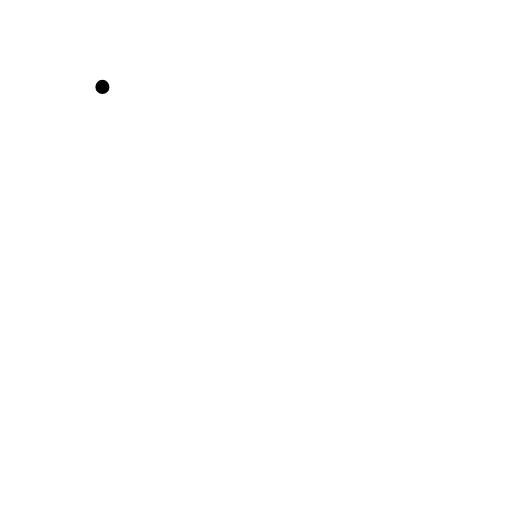
t = 0.00 s
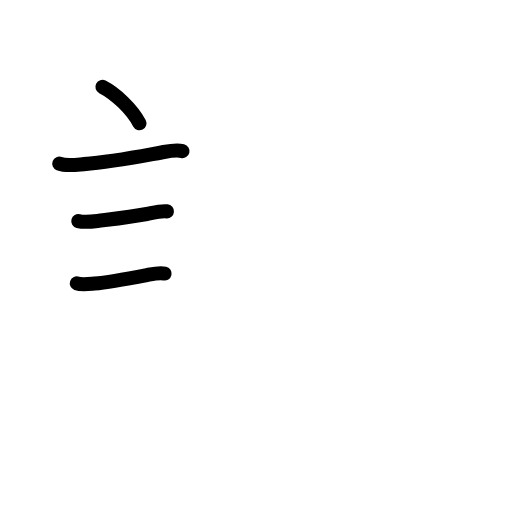
t = 3.75 s
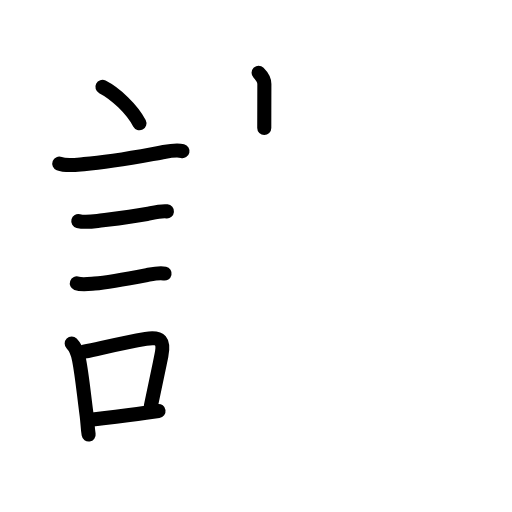
t = 7.63 s
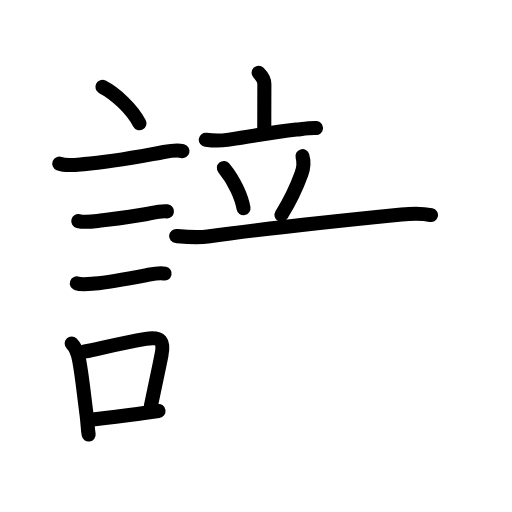
t = 11.42 s
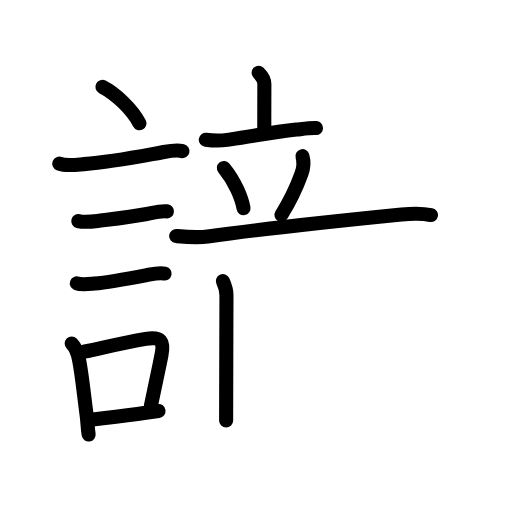
t = 12.58 s
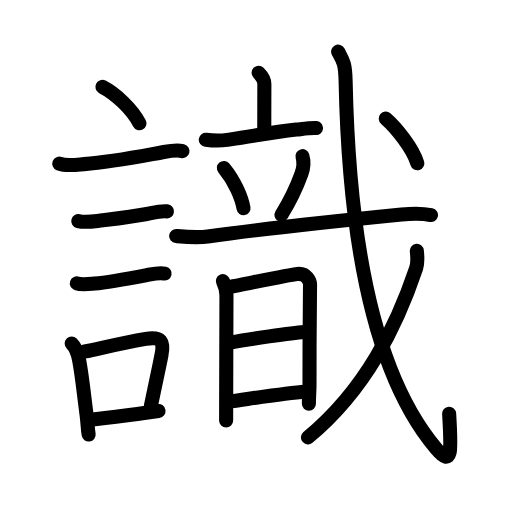
t = 19.00 s

The animated SVG that drew these frames (rendered in a browser with its animation timeline set to each time). Animation: 62 SMIL elements (animate=62); one cycle of 19.00 s.

<?xml version="1.0" encoding="UTF-8"?>
<!--
AniKanjiVG is licensed by CC-BY-SA Paul C. Sommerhoff (https://bitbucket.org/sommerhoff/anikanjivg).
AniKanjiVG uses KanjiVG which is licensed by CC-BY-SA Ulrich Apel (http://kanjivg.tagaini.net).
See also http://creativecommons.org/licenses/by-sa/3.0/
-->
<svg xmlns:kvg='http://kanjivg.tagaini.net' xmlns='http://www.w3.org/2000/svg' width='109' height='109' viewBox='0 0 109 109' style='fill:none;stroke:#000000;stroke-width:3;stroke-linecap:round;stroke-linejoin:round;' id="kvg:kanji_08b58"><g id="kvg:08b58" kvg:element="識"><g id="kvg:08b58-g1" kvg:element="言" kvg:position="left" kvg:radical="general"><path id="kvg:08b58-s1" kvg:type="㇔" d="M21.8,18.5c2.78,1.41,6.32,4.75,7.88,7.75"><animate attributeName="d" begin="0.0s" dur="1.0s" from="M21.8,18.5C21.8,18.5,21.8,18.5,21.8,18.5" to="M21.8,18.5c2.78,1.41,6.32,4.75,7.88,7.75" />
</path>
<path id="kvg:08b58-s2" kvg:type="㇐" d="M12.62,34.83c1.47,0.58,3.75,0.23,5.25,0.11c5.91-0.47,10.93-1.47,16.5-2.48c1.41-0.25,3.04-0.63,4.48-0.29"><animate attributeName="d" begin="1.0s" dur="0.3333333333333333s" from="M12.62,34.83C12.62,34.83,12.62,34.83,12.62,34.83" to="M12.62,34.83c1.47,0.58,3.75,0.23,5.25,0.11" />
<animate attributeName="d" begin="1.3333333333333333s" dur="0.3333333333333333s" from="M12.62,34.83c1.47,0.58,3.75,0.23,5.25,0.11c0,0,0,0,0,0,0" to="M12.62,34.83c1.47,0.58,3.75,0.23,5.25,0.11c5.91-0.47,10.93-1.47,16.5-2.48" />
<animate attributeName="d" begin="1.6666666666666665s" dur="0.3333333333333333s" from="M12.62,34.83c1.47,0.58,3.75,0.23,5.25,0.11c5.91-0.47,10.93-1.47,16.5-2.48c0,0,0,0,0,0,0" to="M12.62,34.83c1.47,0.58,3.75,0.23,5.25,0.11c5.91-0.47,10.93-1.47,16.5-2.48c1.41-0.25,3.04-0.63,4.48-0.29" />
<animate attributeName="d" begin="0s" dur="1.0s" from="M-100,-100" to="M-100,-100" />
</path>
<path id="kvg:08b58-s3" kvg:type="㇐" d="M16.67,47.06c1.21,0.31,2.87,0.13,4.09-0.02c3.25-0.41,7.05-0.84,10.49-1.48c1.32-0.25,2.76-0.69,4.29-0.56"><animate attributeName="d" begin="2.0s" dur="0.3333333333333333s" from="M16.67,47.06C16.67,47.06,16.67,47.06,16.67,47.06" to="M16.67,47.06c1.21,0.31,2.87,0.13,4.09-0.02" />
<animate attributeName="d" begin="2.3333333333333335s" dur="0.3333333333333333s" from="M16.67,47.06c1.21,0.31,2.87,0.13,4.09-0.02c0,0,0,0,0,0,0" to="M16.67,47.06c1.21,0.31,2.87,0.13,4.09-0.02c3.25-0.41,7.05-0.84,10.49-1.48" />
<animate attributeName="d" begin="2.6666666666666665s" dur="0.3333333333333333s" from="M16.67,47.06c1.21,0.31,2.87,0.13,4.09-0.02c3.25-0.41,7.05-0.84,10.49-1.48c0,0,0,0,0,0,0" to="M16.67,47.06c1.21,0.31,2.87,0.13,4.09-0.02c3.25-0.41,7.05-0.84,10.49-1.48c1.32-0.25,2.76-0.69,4.29-0.56" />
<animate attributeName="d" begin="0s" dur="2.0s" from="M-100,-100" to="M-100,-100" />
</path>
<path id="kvg:08b58-s4" kvg:type="㇐" d="M16.35,60.33c1.03,0.38,2.72,0.13,3.79,0.04c3.04-0.27,7.25-1.07,11.12-1.81c1.14-0.22,2.62-0.58,3.78-0.33"><animate attributeName="d" begin="3.0s" dur="0.3333333333333333s" from="M16.35,60.33C16.35,60.33,16.35,60.33,16.35,60.33" to="M16.35,60.33c1.03,0.38,2.72,0.13,3.79,0.04" />
<animate attributeName="d" begin="3.3333333333333335s" dur="0.3333333333333333s" from="M16.35,60.33c1.03,0.38,2.72,0.13,3.79,0.04c0,0,0,0,0,0,0" to="M16.35,60.33c1.03,0.38,2.72,0.13,3.79,0.04c3.04-0.27,7.25-1.07,11.12-1.81" />
<animate attributeName="d" begin="3.6666666666666665s" dur="0.3333333333333333s" from="M16.35,60.33c1.03,0.38,2.72,0.13,3.79,0.04c3.04-0.27,7.25-1.07,11.12-1.81c0,0,0,0,0,0,0" to="M16.35,60.33c1.03,0.38,2.72,0.13,3.79,0.04c3.04-0.27,7.25-1.07,11.12-1.81c1.14-0.22,2.62-0.58,3.78-0.33" />
<animate attributeName="d" begin="0s" dur="3.0s" from="M-100,-100" to="M-100,-100" />
</path>
<g id="kvg:08b58-g2" kvg:element="口"><path id="kvg:08b58-s5" kvg:type="㇑" d="M15.26,73.15c0.79,0.79,1.33,2.26,1.55,3.34c0.65,3.23,1.06,7.67,1.65,12.01c0.19,1.44,0.17,2.5,0.41,4"><animate attributeName="d" begin="4.0s" dur="0.3333333333333333s" from="M15.26,73.15C15.26,73.15,15.26,73.15,15.26,73.15" to="M15.26,73.15c0.79,0.79,1.33,2.26,1.55,3.34" />
<animate attributeName="d" begin="4.333333333333333s" dur="0.3333333333333333s" from="M15.26,73.15c0.79,0.79,1.33,2.26,1.55,3.34c0,0,0,0,0,0,0" to="M15.26,73.15c0.79,0.79,1.33,2.26,1.55,3.34c0.65,3.23,1.06,7.67,1.65,12.01" />
<animate attributeName="d" begin="4.666666666666667s" dur="0.3333333333333333s" from="M15.26,73.15c0.79,0.79,1.33,2.26,1.55,3.34c0.65,3.23,1.06,7.67,1.65,12.01c0,0,0,0,0,0,0" to="M15.26,73.15c0.79,0.79,1.33,2.26,1.55,3.34c0.65,3.23,1.06,7.67,1.65,12.01c0.19,1.44,0.17,2.5,0.41,4" />
<animate attributeName="d" begin="0s" dur="4.0s" from="M-100,-100" to="M-100,-100" />
</path>
<path id="kvg:08b58-s6" kvg:type="㇕b" d="M17.89,74.87c5.7-1.23,8.62-1.94,13.15-2.73c3.24-0.56,3.95,0.49,3.31,3.6c-0.59,2.9-1,4.78-2.24,10.72"><animate attributeName="d" begin="5.0s" dur="0.3333333333333333s" from="M17.89,74.87C17.89,74.87,17.89,74.87,17.89,74.87" to="M17.89,74.87c5.7-1.23,8.62-1.94,13.15-2.73" />
<animate attributeName="d" begin="5.333333333333333s" dur="0.3333333333333333s" from="M17.89,74.87c5.7-1.23,8.62-1.94,13.15-2.73c0,0,0,0,0,0,0" to="M17.89,74.87c5.7-1.23,8.62-1.94,13.15-2.73c3.24-0.56,3.95,0.49,3.31,3.6" />
<animate attributeName="d" begin="5.666666666666667s" dur="0.3333333333333333s" from="M17.89,74.87c5.7-1.23,8.62-1.94,13.15-2.73c3.24-0.56,3.95,0.49,3.31,3.6c0,0,0,0,0,0,0" to="M17.89,74.87c5.7-1.23,8.62-1.94,13.15-2.73c3.24-0.56,3.95,0.49,3.31,3.6c-0.59,2.9-1,4.78-2.24,10.72" />
<animate attributeName="d" begin="0s" dur="5.0s" from="M-100,-100" to="M-100,-100" />
</path>
<path id="kvg:08b58-s7" kvg:type="㇐b" d="M19.71,89.3c3.75-0.45,7.2-0.83,11.34-1.43c0.81-0.12,1.7-0.24,2.7-0.38"><animate attributeName="d" begin="6.0s" dur="0.5s" from="M19.71,89.3C19.71,89.3,19.71,89.3,19.71,89.3" to="M19.71,89.3c3.75-0.45,7.2-0.83,11.34-1.43" />
<animate attributeName="d" begin="6.5s" dur="0.5s" from="M19.71,89.3c3.75-0.45,7.2-0.83,11.34-1.43c0,0,0,0,0,0,0" to="M19.71,89.3c3.75-0.45,7.2-0.83,11.34-1.43c0.81-0.12,1.7-0.24,2.7-0.38" />
<animate attributeName="d" begin="0s" dur="6.0s" from="M-100,-100" to="M-100,-100" />
</path>
</g>
</g>
<g id="kvg:08b58-g3" kvg:element="戠" kvg:position="right" kvg:phon="戠"><g id="kvg:08b58-g4" kvg:element="音"><g id="kvg:08b58-g5" kvg:element="立" kvg:position="top"><path id="kvg:08b58-s8" kvg:type="㇑a" d="M55.05,15.5c0.73,0.73,1.23,1.62,1.23,2.39c0,3.36-0.02,6.17-0.02,9.36"><animate attributeName="d" begin="7.0s" dur="0.5s" from="M55.05,15.5C55.05,15.5,55.05,15.5,55.05,15.5" to="M55.05,15.5c0.73,0.73,1.23,1.62,1.23,2.39" />
<animate attributeName="d" begin="7.5s" dur="0.5s" from="M55.05,15.5c0.73,0.73,1.23,1.62,1.23,2.39c0,0,0,0,0,0,0" to="M55.05,15.5c0.73,0.73,1.23,1.62,1.23,2.39c0,3.36-0.02,6.17-0.02,9.36" />
<animate attributeName="d" begin="0s" dur="7.0s" from="M-100,-100" to="M-100,-100" />
</path>
<path id="kvg:08b58-s9" kvg:type="㇐" d="M43.81,29.75c1.52,0.2,3.05,0.24,4.57,0.03c3.48-0.48,9.06-1.56,14.73-2.19c1.34-0.15,2.8-0.38,4.17-0.34"><animate attributeName="d" begin="8.0s" dur="0.3333333333333333s" from="M43.81,29.75C43.81,29.75,43.81,29.75,43.81,29.75" to="M43.81,29.75c1.52,0.2,3.05,0.24,4.57,0.03" />
<animate attributeName="d" begin="8.333333333333334s" dur="0.3333333333333333s" from="M43.81,29.75c1.52,0.2,3.05,0.24,4.57,0.03c0,0,0,0,0,0,0" to="M43.81,29.75c1.52,0.2,3.05,0.24,4.57,0.03c3.48-0.48,9.06-1.56,14.73-2.19" />
<animate attributeName="d" begin="8.666666666666666s" dur="0.3333333333333333s" from="M43.81,29.75c1.52,0.2,3.05,0.24,4.57,0.03c3.48-0.48,9.06-1.56,14.73-2.19c0,0,0,0,0,0,0" to="M43.81,29.75c1.52,0.2,3.05,0.24,4.57,0.03c3.48-0.48,9.06-1.56,14.73-2.19c1.34-0.15,2.8-0.38,4.17-0.34" />
<animate attributeName="d" begin="0s" dur="8.0s" from="M-100,-100" to="M-100,-100" />
</path>
<path id="kvg:08b58-s10" kvg:type="㇔" d="M47.66,35.75c2.4,2.89,3.83,6.52,4.18,8.56"><animate attributeName="d" begin="9.0s" dur="1.0s" from="M47.66,35.75C47.66,35.75,47.66,35.75,47.66,35.75" to="M47.66,35.75c2.4,2.89,3.83,6.52,4.18,8.56" />
<animate attributeName="d" begin="0s" dur="9.0s" from="M-100,-100" to="M-100,-100" />
</path>
<path id="kvg:08b58-s11" kvg:type="㇒" d="M64.39,33.25c0.36,1.25,0.24,2.5-0.22,3.76c-1.44,3.98-2.91,6.56-4.25,8.73"><animate attributeName="d" begin="10.0s" dur="0.5s" from="M64.39,33.25C64.39,33.25,64.39,33.25,64.39,33.25" to="M64.39,33.25c0.36,1.25,0.24,2.5-0.22,3.76" />
<animate attributeName="d" begin="10.5s" dur="0.5s" from="M64.39,33.25c0.36,1.25,0.24,2.5-0.22,3.76c0,0,0,0,0,0,0" to="M64.39,33.25c0.36,1.25,0.24,2.5-0.22,3.76c-1.44,3.98-2.91,6.56-4.25,8.73" />
<animate attributeName="d" begin="0s" dur="10.0s" from="M-100,-100" to="M-100,-100" />
</path>
<g id="kvg:08b58-g6" kvg:element="戈" kvg:part="1"><g id="kvg:08b58-g7" kvg:element="弋" kvg:part="1"><path id="kvg:08b58-s12" kvg:type="㇐" d="M37.5,50.25c2.28,0.2,4.48,0.41,6.74,0.09c14.13-1.97,27.83-3.34,41.25-4.68c1.98-0.2,4.26-0.3,6.26,0.12"><animate attributeName="d" begin="11.0s" dur="0.3333333333333333s" from="M37.5,50.25C37.5,50.25,37.5,50.25,37.5,50.25" to="M37.5,50.25c2.28,0.2,4.48,0.41,6.74,0.09" />
<animate attributeName="d" begin="11.333333333333334s" dur="0.3333333333333333s" from="M37.5,50.25c2.28,0.2,4.48,0.41,6.74,0.09c0,0,0,0,0,0,0" to="M37.5,50.25c2.28,0.2,4.48,0.41,6.74,0.09c14.13-1.97,27.83-3.34,41.25-4.68" />
<animate attributeName="d" begin="11.666666666666666s" dur="0.3333333333333333s" from="M37.5,50.25c2.28,0.2,4.48,0.41,6.74,0.09c14.13-1.97,27.83-3.34,41.25-4.68c0,0,0,0,0,0,0" to="M37.5,50.25c2.28,0.2,4.48,0.41,6.74,0.09c14.13-1.97,27.83-3.34,41.25-4.68c1.98-0.2,4.26-0.3,6.26,0.12" />
<animate attributeName="d" begin="0s" dur="11.0s" from="M-100,-100" to="M-100,-100" />
</path>
</g>
</g>
</g>
<g id="kvg:08b58-g8" kvg:element="日" kvg:position="bottom"><path id="kvg:08b58-s13" kvg:type="㇑" d="M47.44,59.84c0.3,0.64,0.77,2.14,0.77,3.02c0,0.63-0.04,13.93-0.06,21.39c-0.01,2.91-0.01,5-0.01,5.25"><animate attributeName="d" begin="12.0s" dur="0.3333333333333333s" from="M47.44,59.84C47.44,59.84,47.44,59.84,47.44,59.84" to="M47.44,59.84c0.3,0.64,0.77,2.14,0.77,3.02" />
<animate attributeName="d" begin="12.333333333333334s" dur="0.3333333333333333s" from="M47.44,59.84c0.3,0.64,0.77,2.14,0.77,3.02c0,0,0,0,0,0,0" to="M47.44,59.84c0.3,0.64,0.77,2.14,0.77,3.02c0,0.63-0.04,13.93-0.06,21.39" />
<animate attributeName="d" begin="12.666666666666666s" dur="0.3333333333333333s" from="M47.44,59.84c0.3,0.64,0.77,2.14,0.77,3.02c0,0.63-0.04,13.93-0.06,21.39c0,0,0,0,0,0,0" to="M47.44,59.84c0.3,0.64,0.77,2.14,0.77,3.02c0,0.63-0.04,13.93-0.06,21.39c-0.01,2.91-0.01,5-0.01,5.25" />
<animate attributeName="d" begin="0s" dur="12.0s" from="M-100,-100" to="M-100,-100" />
</path>
<path id="kvg:08b58-s14" kvg:type="㇕a" d="M48.96,61.07c2.54-0.44,12.41-2.57,14.35-2.75c1.94-0.19,2.79,1.48,2.69,2.59c-0.07,0.83-0.11,13.91-0.11,20.85c0,1.38-0.13,2.75-0.13,4.2"><animate attributeName="d" begin="13.0s" dur="0.25s" from="M48.96,61.07C48.96,61.07,48.96,61.07,48.96,61.07" to="M48.96,61.07c2.54-0.44,12.41-2.57,14.35-2.75" />
<animate attributeName="d" begin="13.25s" dur="0.25s" from="M48.96,61.07c2.54-0.44,12.41-2.57,14.35-2.75c0,0,0,0,0,0,0" to="M48.96,61.07c2.54-0.44,12.41-2.57,14.35-2.75c1.94-0.19,2.79,1.48,2.69,2.59" />
<animate attributeName="d" begin="13.5s" dur="0.25s" from="M48.96,61.07c2.54-0.44,12.41-2.57,14.35-2.75c1.94-0.19,2.79,1.48,2.69,2.59c0,0,0,0,0,0,0" to="M48.96,61.07c2.54-0.44,12.41-2.57,14.35-2.75c1.94-0.19,2.79,1.48,2.69,2.59c-0.07,0.83-0.11,13.91-0.11,20.85" />
<animate attributeName="d" begin="13.75s" dur="0.25s" from="M48.96,61.07c2.54-0.44,12.41-2.57,14.35-2.75c1.94-0.19,2.79,1.48,2.69,2.59c-0.07,0.83-0.11,13.91-0.11,20.85c0,0,0,0,0,0,0" to="M48.96,61.07c2.54-0.44,12.41-2.57,14.35-2.75c1.94-0.19,2.79,1.48,2.69,2.59c-0.07,0.83-0.11,13.91-0.11,20.85c0,1.38-0.13,2.75-0.13,4.2" />
<animate attributeName="d" begin="0s" dur="13.0s" from="M-100,-100" to="M-100,-100" />
</path>
<path id="kvg:08b58-s15" kvg:type="㇐a" d="M49.01,72.92c3.74-0.67,13.11-2.07,15.69-2.25"><animate attributeName="d" begin="14.0s" dur="1.0s" from="M49.01,72.92C49.01,72.92,49.01,72.92,49.01,72.92" to="M49.01,72.92c3.74-0.67,13.11-2.07,15.69-2.25" />
<animate attributeName="d" begin="0s" dur="14.0s" from="M-100,-100" to="M-100,-100" />
</path>
<path id="kvg:08b58-s16" kvg:type="㇐a" d="M49.22,85.43c4.03-0.55,11.42-1.73,15.79-2.03"><animate attributeName="d" begin="15.0s" dur="1.0s" from="M49.22,85.43C49.22,85.43,49.22,85.43,49.22,85.43" to="M49.22,85.43c4.03-0.55,11.42-1.73,15.79-2.03" />
<animate attributeName="d" begin="0s" dur="15.0s" from="M-100,-100" to="M-100,-100" />
</path>
</g>
</g>
<g id="kvg:08b58-g9" kvg:element="戈" kvg:part="2"><g id="kvg:08b58-g10" kvg:element="弋" kvg:part="2"><path id="kvg:08b58-s17" kvg:type="㇂" d="M71.99,11c0.98,1.84,1.51,2.33,1.59,6.29c0.67,32.33,5.67,62.08,19.22,78.13c3.52,4.17,3.31,0.79,2.82-7.34"><animate attributeName="d" begin="16.0s" dur="0.3333333333333333s" from="M71.99,11C71.99,11,71.99,11,71.99,11" to="M71.99,11c0.98,1.84,1.51,2.33,1.59,6.29" />
<animate attributeName="d" begin="16.333333333333332s" dur="0.3333333333333333s" from="M71.99,11c0.98,1.84,1.51,2.33,1.59,6.29c0,0,0,0,0,0,0" to="M71.99,11c0.98,1.84,1.51,2.33,1.59,6.29c0.67,32.33,5.67,62.08,19.22,78.13" />
<animate attributeName="d" begin="16.666666666666668s" dur="0.3333333333333333s" from="M71.99,11c0.98,1.84,1.51,2.33,1.59,6.29c0.67,32.33,5.67,62.08,19.22,78.13c0,0,0,0,0,0,0" to="M71.99,11c0.98,1.84,1.51,2.33,1.59,6.29c0.67,32.33,5.67,62.08,19.22,78.13c3.52,4.17,3.31,0.79,2.82-7.34" />
<animate attributeName="d" begin="0s" dur="16.0s" from="M-100,-100" to="M-100,-100" />
</path>
</g>
<g id="kvg:08b58-g11" kvg:element="丿"><path id="kvg:08b58-s18" kvg:type="㇒" d="M88.74,53.4c0.07,0.9,0.29,2.38-0.13,3.63c-4.11,12.22-10.65,25.8-23.05,36.08"><animate attributeName="d" begin="17.0s" dur="0.5s" from="M88.74,53.4C88.74,53.4,88.74,53.4,88.74,53.4" to="M88.74,53.4c0.07,0.9,0.29,2.38-0.13,3.63" />
<animate attributeName="d" begin="17.5s" dur="0.5s" from="M88.74,53.4c0.07,0.9,0.29,2.38-0.13,3.63c0,0,0,0,0,0,0" to="M88.74,53.4c0.07,0.9,0.29,2.38-0.13,3.63c-4.11,12.22-10.65,25.8-23.05,36.08" />
<animate attributeName="d" begin="0s" dur="17.0s" from="M-100,-100" to="M-100,-100" />
</path>
</g>
<g id="kvg:08b58-g12" kvg:element="弋" kvg:part="3"><g id="kvg:08b58-g13" kvg:element="丶"><path id="kvg:08b58-s19" kvg:type="㇔" d="M82.12,25.25c2.2,1.9,5.71,6.25,6.73,9.51"><animate attributeName="d" begin="18.0s" dur="1.0s" from="M82.12,25.25C82.12,25.25,82.12,25.25,82.12,25.25" to="M82.12,25.25c2.2,1.9,5.71,6.25,6.73,9.51" />
<animate attributeName="d" begin="0s" dur="18.0s" from="M-100,-100" to="M-100,-100" />
</path>
</g>
</g>
</g>
</g>
</g>
</svg>
